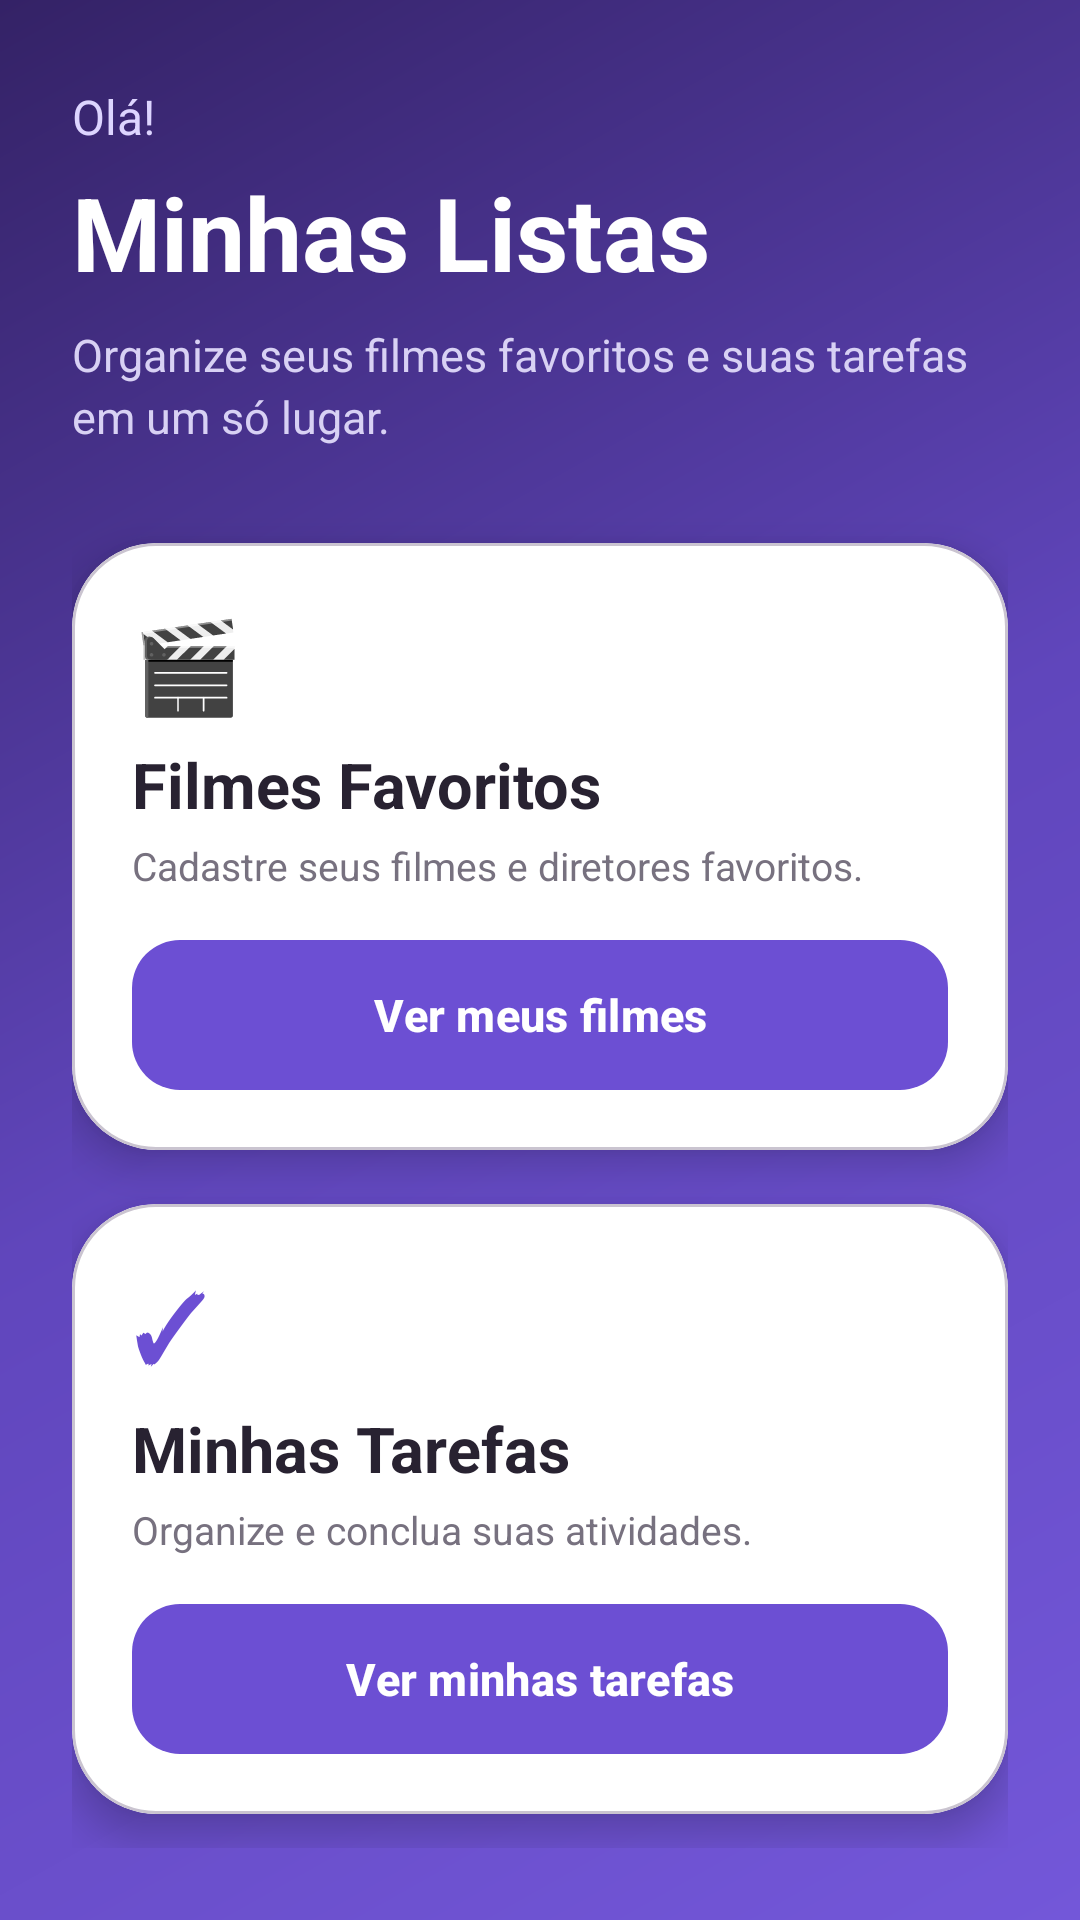

This screen was rendered from an Android layout file. Write that file and the resources it references.
<!-- AndroidManifest.xml: application theme Theme.AplicacoesComListas -->
<!-- res/layout/activity_main.xml -->
<?xml version="1.0" encoding="utf-8"?>
<LinearLayout
    xmlns:android="http://schemas.android.com/apk/res/android"
    xmlns:app="http://schemas.android.com/apk/res-auto"

    android:id="@+id/rootMain"

    android:layout_width="match_parent"
    android:layout_height="match_parent"

    android:orientation="vertical"

    android:paddingStart="24dp"
    android:paddingEnd="24dp"
    android:paddingTop="28dp"
    android:paddingBottom="24dp"

    android:background="@drawable/bg_main_gradient">


    <TextView
        android:layout_width="match_parent"
        android:layout_height="wrap_content"

        android:text="Olá! "
        android:textColor="#DDD5FF"
        android:textSize="16sp" />


    <TextView
        android:layout_width="match_parent"
        android:layout_height="wrap_content"

        android:layout_marginTop="5dp"

        android:text="Minhas Listas"
        android:textColor="#FFFFFF"
        android:textSize="34sp"
        android:textStyle="bold" />


    <TextView
        android:layout_width="match_parent"
        android:layout_height="wrap_content"

        android:layout_marginTop="8dp"

        android:text="Organize seus filmes favoritos e suas tarefas em um só lugar."
        android:textColor="#D8D1F4"
        android:textSize="15sp"
        android:lineSpacingExtra="3dp" />


    <Space
        android:layout_width="match_parent"
        android:layout_height="32dp" />


    

    <com.google.android.material.card.MaterialCardView

        android:layout_width="match_parent"
        android:layout_height="wrap_content"

        app:cardCornerRadius="28dp"
        app:cardElevation="8dp"
        app:cardBackgroundColor="#FFFFFF">


        <LinearLayout

            android:layout_width="match_parent"
            android:layout_height="wrap_content"

            android:orientation="vertical"

            android:padding="20dp">


            <TextView
                android:layout_width="wrap_content"
                android:layout_height="wrap_content"

                android:text="🎬"
                android:textSize="30sp" />


            <TextView
                android:layout_width="wrap_content"
                android:layout_height="wrap_content"

                android:layout_marginTop="6dp"

                android:text="Filmes Favoritos"
                android:textSize="21sp"
                android:textStyle="bold"

                android:textColor="#282231" />


            <TextView
                android:layout_width="wrap_content"
                android:layout_height="wrap_content"

                android:layout_marginTop="4dp"

                android:text="Cadastre seus filmes e diretores favoritos."
                android:textSize="13sp"

                android:textColor="#77717F" />


            <com.google.android.material.button.MaterialButton

                android:id="@+id/btnFilmes"

                android:layout_width="match_parent"
                android:layout_height="50dp"

                android:layout_marginTop="16dp"

                android:text="Ver meus filmes"
                android:textAllCaps="false"

                android:textSize="15sp"
                android:textStyle="bold"

                android:textColor="#FFFFFF"

                android:insetTop="0dp"
                android:insetBottom="0dp"

                app:cornerRadius="16dp"
                app:backgroundTint="#6C4FD3" />

        </LinearLayout>

    </com.google.android.material.card.MaterialCardView>


    <Space
        android:layout_width="match_parent"
        android:layout_height="18dp" />


    

    <com.google.android.material.card.MaterialCardView

        android:layout_width="match_parent"
        android:layout_height="wrap_content"

        app:cardCornerRadius="28dp"
        app:cardElevation="8dp"
        app:cardBackgroundColor="#FFFFFF">


        <LinearLayout

            android:layout_width="match_parent"
            android:layout_height="wrap_content"

            android:orientation="vertical"

            android:padding="20dp">


            <TextView
                android:layout_width="wrap_content"
                android:layout_height="wrap_content"

                android:text="✓"
                android:textSize="30sp"
                android:textStyle="bold"

                android:textColor="#6C4FD3" />


            <TextView
                android:layout_width="wrap_content"
                android:layout_height="wrap_content"

                android:layout_marginTop="6dp"

                android:text="Minhas Tarefas"
                android:textSize="21sp"
                android:textStyle="bold"

                android:textColor="#282231" />


            <TextView
                android:layout_width="wrap_content"
                android:layout_height="wrap_content"

                android:layout_marginTop="4dp"

                android:text="Organize e conclua suas atividades."
                android:textSize="13sp"

                android:textColor="#77717F" />


            <com.google.android.material.button.MaterialButton

                android:id="@+id/btnTarefas"

                android:layout_width="match_parent"
                android:layout_height="50dp"

                android:layout_marginTop="16dp"

                android:text="Ver minhas tarefas"
                android:textAllCaps="false"

                android:textSize="15sp"
                android:textStyle="bold"

                android:textColor="#FFFFFF"

                android:insetTop="0dp"
                android:insetBottom="0dp"

                app:cornerRadius="16dp"
                app:backgroundTint="#6C4FD3" />

        </LinearLayout>

    </com.google.android.material.card.MaterialCardView>


</LinearLayout>
<!-- resources referenced by this layout -->
<resources>
  <!-- drawable bg_main_gradient (drawable) -->
  <?xml version="1.0" encoding="utf-8"?>
  <shape
      xmlns:android="http://schemas.android.com/apk/res/android"
      android:shape="rectangle">
  
      <gradient
          android:angle="135"
          android:startColor="#7357D9"
          android:centerColor="#6046BC"
          android:endColor="#342266"
          android:type="linear" />
  
  </shape>
  <style name="Theme.AplicacoesComListas" parent="Base.Theme.AplicacoesComListas" />
  <style name="Base.Theme.AplicacoesComListas" parent="Theme.Material3.DayNight.NoActionBar">
          
          
      </style>
</resources>
